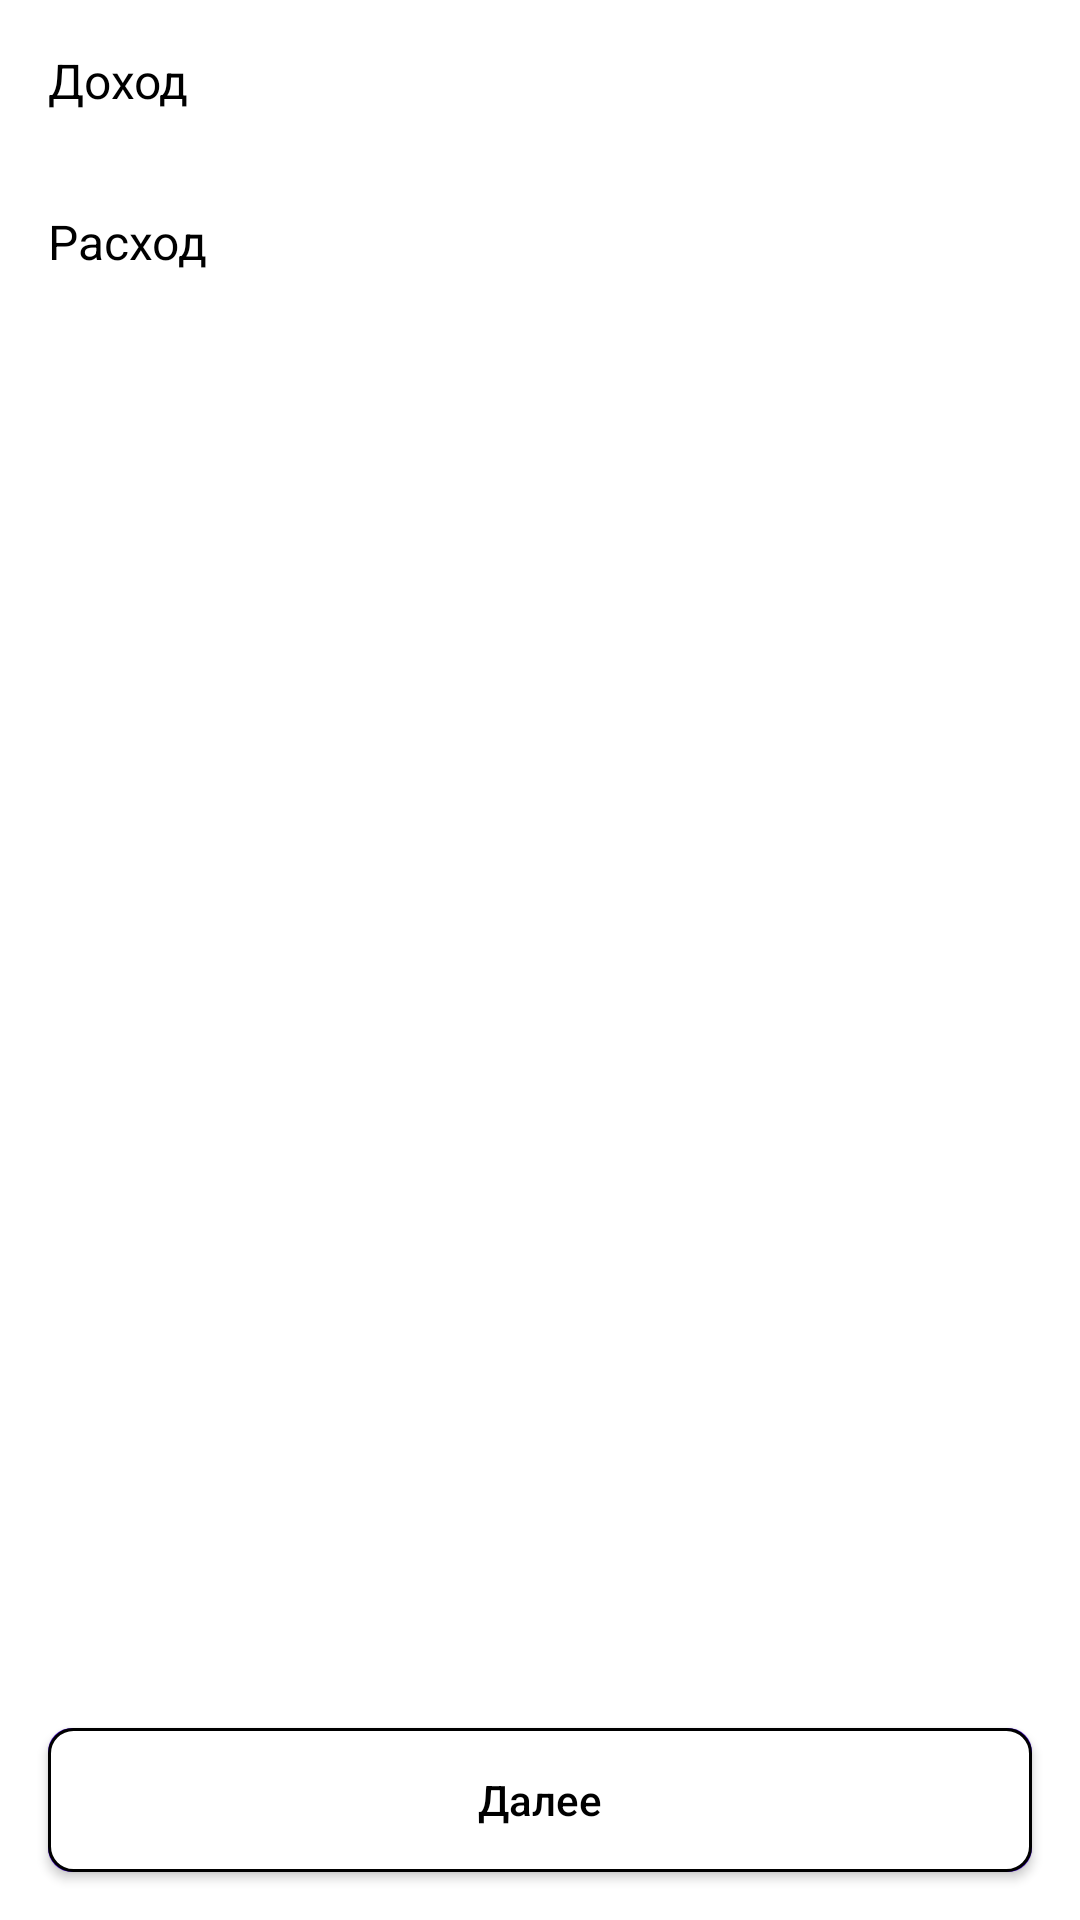

Layout XML and referenced resources for this Android screen:
<!-- AndroidManifest.xml: application theme Theme.GladkikhVlasovTinkoff -->
<!-- res/layout/fragment_select_transaction_type.xml -->
<?xml version="1.0" encoding="utf-8"?>
<androidx.constraintlayout.widget.ConstraintLayout xmlns:android="http://schemas.android.com/apk/res/android"
    xmlns:app="http://schemas.android.com/apk/res-auto"
    xmlns:tools="http://schemas.android.com/tools"
    android:layout_width="match_parent"
    android:layout_height="match_parent">

    <FrameLayout
        android:id="@+id/incomeLayout"
        android:layout_width="match_parent"
        android:layout_height="wrap_content"
        android:orientation="horizontal"
        android:padding="16dp"
        style="@style/AppSelectableItem"
        app:layout_constraintEnd_toEndOf="parent"
        app:layout_constraintStart_toStartOf="parent"
        app:layout_constraintTop_toTopOf="parent">

        <androidx.appcompat.widget.AppCompatTextView
            android:id="@+id/textIncomeType"
            android:layout_width="wrap_content"
            android:layout_height="wrap_content"
            android:gravity="start|center_vertical"
            android:text="@string/text_income"
            android:textSize="16sp" />

        <ImageView
            android:id="@+id/checkIncomeOperationType"
            android:layout_width="wrap_content"
            android:layout_height="wrap_content"
            android:layout_gravity="center_vertical|end"
            android:contentDescription="@string/is_category_checked_text"
            android:visibility="invisible"
            app:srcCompat="@drawable/ic_checked" />
    </FrameLayout>

    <FrameLayout
        android:id="@+id/expensesLayout"
        style="@style/AppSelectableItem"
        android:layout_width="match_parent"
        android:layout_height="wrap_content"
        android:orientation="horizontal"
        android:padding="16dp"
        app:layout_constraintEnd_toEndOf="parent"
        app:layout_constraintStart_toStartOf="parent"
        app:layout_constraintTop_toBottomOf="@+id/incomeLayout">

        <androidx.appcompat.widget.AppCompatTextView
            android:id="@+id/textCostsType"
            android:layout_width="wrap_content"
            android:layout_height="wrap_content"
            android:gravity="start|center_vertical"
            android:text="@string/text_costs"
            android:textSize="16sp" />

        <ImageView
            android:id="@+id/checkCostsOperationType"
            android:layout_width="wrap_content"
            android:layout_height="wrap_content"
            android:layout_gravity="end|center_vertical"
            android:contentDescription="@string/is_category_checked_text"
            android:visibility="invisible"
            app:srcCompat="@drawable/ic_checked" />
    </FrameLayout>

    <androidx.appcompat.widget.AppCompatButton
        android:id="@+id/buttonConfirmOperationType"
        style="@style/AppDisabledButtonStyle"
        android:layout_width="0dp"
        android:layout_height="wrap_content"
        android:layout_marginStart="16dp"
        android:layout_marginEnd="16dp"
        android:layout_marginBottom="16dp"
        android:text="@string/next"
        app:layout_constraintBottom_toBottomOf="parent"
        app:layout_constraintEnd_toEndOf="parent"
        app:layout_constraintStart_toStartOf="parent" />

</androidx.constraintlayout.widget.ConstraintLayout>
<!-- resources referenced by this layout -->
<resources>
  <string name="is_category_checked_text">Выбрана ли категория</string>
  <string name="next">Далее</string>
  <string name="text_costs">Расход</string>
  <string name="text_income">Доход</string>
  <style name="AppDisabledButtonStyle" parent="Widget.AppCompat.Button">
          <item name="android:background">@drawable/disabled_button_back_with_corner_radius</item>
          <item name="android:textColor">@color/black</item>
          <item name="android:textAllCaps">false</item>
      </style>
  <style name="AppSelectableItem">
          <item name="android:focusable">true</item>
          <item name="android:clickable">true</item>
          <item name="android:background">?attr/selectableItemBackground</item>
      </style>
  <style name="Theme.GladkikhVlasovTinkoff" parent="Theme.MaterialComponents.DayNight.NoActionBar">
          
          <item name="colorPrimary">@color/purple_500</item>
          <item name="colorPrimaryVariant">@color/purple_700</item>
          <item name="colorOnPrimary">@color/white</item>
          
          <item name="colorSecondary">@color/purple</item>
          <item name="colorSecondaryVariant">@color/teal_700</item>
          <item name="colorOnSecondary">@color/black</item>
          
          <item name="android:statusBarColor" tools:targetApi="l">?attr/colorPrimaryVariant</item>
          
  
          <item name="android:textColorPrimary">@color/black</item>
          <item name="android:textColorSecondary">@color/black</item>
          <item name="android:textColorTertiary">@color/black</item>
          <item name="android:textColorPrimaryInverse">@color/black</item>
          <item name="android:textColorSecondaryInverse">@color/black</item>
          <item name="android:textColorTertiaryInverse">@color/black</item>
      </style>
  <!-- drawable disabled_button_back_with_corner_radius (drawable) -->
  <?xml version="1.0" encoding="utf-8"?>
  <ripple xmlns:android="http://schemas.android.com/apk/res/android"
      android:color="@color/design_default_color_primary_dark">
      <item android:id="@+id/mask">
          <shape android:shape="rectangle">
              <solid android:color="@color/design_default_color_primary_dark" />
              <corners android:radius="8dp" />
          </shape>
      </item>
  
      <item android:id="@android:id/background">
          <shape android:shape="rectangle">
              <stroke android:width="1dp" android:color="#000000" />
              <gradient
                  android:angle="90"
                  android:endColor="@color/white"
                  android:startColor="@color/white"
                  android:type="linear" />
              <corners android:radius="8dp" />
          </shape>
      </item>
  </ripple>
  <color name="black">#FF000000</color>
  <color name="purple_500">#FF6200EE</color>
  <color name="purple_700">#FF3700B3</color>
  <color name="white">#FFFFFFFF</color>
  <color name="purple">#ff5833EE</color>
  <color name="teal_700">#FF018786</color>
</resources>
